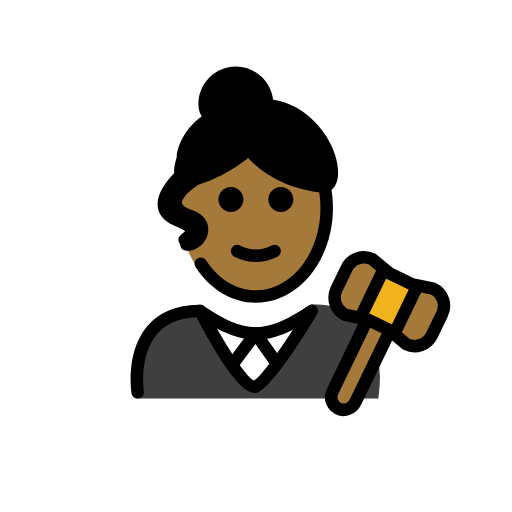
t = 0.00 s
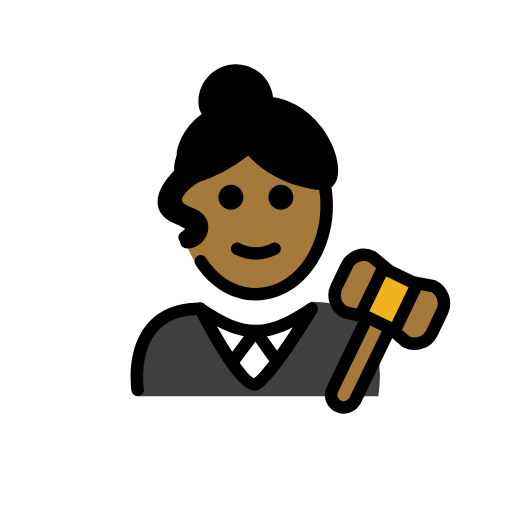
t = 0.48 s
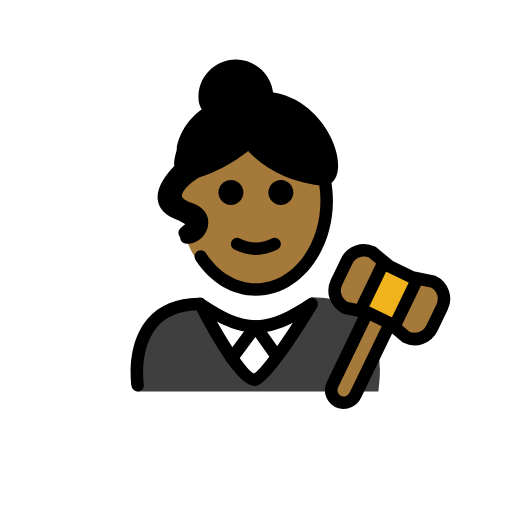
t = 1.43 s
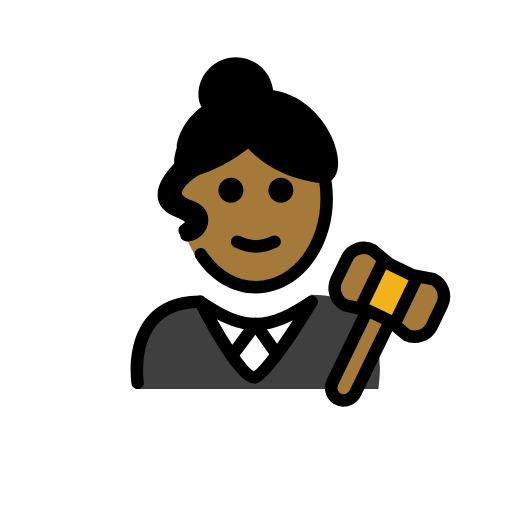
t = 1.90 s
t = 2.38 s: frame unchanged from t = 1.43 s, image omitted
t = 3.33 s: frame unchanged from t = 0.48 s, image omitted

The animated SVG that drew these frames (rendered in a browser with its animation timeline set to each time). Animation: 1 SMIL element (animateTransform=1); one cycle of 3.80 s, repeats indefinitely.

<?xml version='1.0' encoding='utf-8'?>
<svg xmlns="http://www.w3.org/2000/svg" id="emoji" viewBox="-5 -5 82 82" version="1.1" width="200" height="200" role="img">
  <title>OpenMoji: woman judge: medium-dark skin tone</title><g><g id="color">
    <path fill="#3F3F3F" d="M16.9236,58.8171c0,0-1.9134-14.9199,10.0866-14.9199c3.1919,2.1279,5.1403,3.5811,8.875,3.5921 c3.7347,0.0111,5.7695-1.6492,8.9614-3.7771c14.0111,0,10.5476,15.0048,10.7785,15.1049" />
    <path fill="#FFFFFF" d="M44.9687,44.4343l-3.8861,5.9728l-2.5935,4.4989c-1.2071,2.0939-4.2282,2.0958-5.438,0.0036l-2.5994-4.4956 l-3.4576-5.9797C33.1357,49.7262,39.1269,49.7262,44.9687,44.4343z" />
    <path fill="#A57939" d="M64.3691,41.2165c1.53,0.73,2.17,2.57,1.43,4.09l-1.63,3.39c-0.74,1.52-2.58,2.16-4.1,1.43l-2.05-1.73 l0.37-0.44l3.4-7.05l0.04-0.2L64.3691,41.2165z" />
    <polygon fill="#F1B31C" points="61.8291,40.7065 61.7891,40.9065 58.3891,47.9565 58.0191,48.3965 57.4891,47.9465 57.4691,47.9265 53.8191,46.1665 53.7991,46.1665 52.8391,45.9565 52.9691,45.3465 56.3791,38.2965 56.5491,38.0965 57.3891,38.7865 61.0291,40.5465" />
    <path fill="#A57939" d="M57.4691,47.9265l0.02,0.02l-0.06,0.07l-5.5,11.38c-0.44,0.91-1.46,1.45-2.43,1.17 c-1.23-0.37-1.8-1.72-1.26-2.83l5.54-11.48l0.02-0.09h0.02L57.4691,47.9265z" />
    <path fill="#A57939" d="M54.6191,36.5065l1.93,1.59l-0.17,0.2l-3.41,7.05l-0.13,0.61l-2.52-0.54c-1.53-0.74-2.16-2.57-1.43-4.1 l1.64-3.38C51.2591,36.4065,53.0991,35.7665,54.6191,36.5065z" />
  </g>
  <g id="hair">
    <path fill="#000000" d="M37.2234,11.7771l0.5588-0.1182c0-2.7614-2.2386-5-5-5c-2.7614,0-5,2.2386-5,5 c0,0.926,0.2516,1.2263,0.6905,1.9701l1.1746-0.2486c-2.3704,1.1587-3.8224,2.7718-4.6282,4.4084 c-1.0558,0.6076-1.6146,1.8864-1.9294,3.1766c-0.2023,0.8296-0.2426,1.3448-0.1747,1.7267 c-1.383,1.4271-2.8912,3.4725-2.6534,5.4388c0.1133,0.9305,0.6738,2.2129,2.7041,3.037c1.042,0.4229,1.4883,0.7246,1.6729,0.8818 c-0.1465,0.1475-0.3936,0.3428-0.5732,0.4844l-0.1143,0.0908c-0.4316,0.3438-0.503,0.9727-0.1592,1.4053 c0.1973,0.248,0.4883,0.3769,0.7832,0.3769c0.2178,0,0.4375-0.0713,0.6221-0.2177l0.1093-0.087 c0.6944-0.5488,1.5577-1.2324,1.4053-2.2998c-0.1367-0.9589-1.0039-1.6797-2.9941-2.4882 c-1.3654-0.5538-1.4445-1.2085-1.4698-1.424c-0.1308-1.0787,0.9236-2.5735,2.0875-3.7914c0.6216,0.1447,1.368,0.1202,2.0051,0.1153 c1.298-0.0098,2.4836-0.7118,3.1027-1.7689c1.5927-0.7576,3.4738-1.8758,5.4493-3.5584c0,0,3.3915,4.9863,11.5584,5.9598 C50.5289,25.333,47.2512,12.2328,37.2234,11.7771z" />
  </g>
  <g id="skin">
    <path fill="#a57939" d="M46.451,24.8469c-8.1669-0.9734-11.5584-5.9598-11.5584-5.9598c-3.4919,2.9742-6.7225,4.2277-8.5015,4.7346 c-0.9025,0.2572-1.4315,0.3222-1.4315,0.3222l-0.066-0.4019c-0.1754,0.1664-0.3517,0.342-0.5262,0.5234 c-0.3464,1.4108-0.5349,2.908-0.5349,4.4606c0,0.3002,0.0491,0.5972,0.1241,0.8914c1.813,0.7672,2.6245,1.4675,2.7553,2.3851 c0.1524,1.0674-0.7109,1.751-1.4053,2.2998l-0.1093,0.087c-0.1185,0.0939-0.2527,0.1459-0.3903,0.179 c1.8529,5.2288,6.1561,8.6437,11.1744,8.6437c6.7096,0,12.1489-6.0991,12.1489-14.4861c0-1.4304-0.1693-2.809-0.465-4.1212 C47.3826,24.7415,46.9796,24.9099,46.451,24.8469z" />
  </g>
  <g id="skin-shadow" />
  <g id="line">
    <path d="M28.4736,14.6289c-0.3427,0-0.6757-0.1758-0.8623-0.4922l-0.1367-0.2295c-0.3721-0.6167-0.6924-1.1494-0.6924-2.2485 c0-3.3086,2.6914-6,6-6s6,2.6914,6,6c0,0.5522-0.4472,1-1,1c-0.5527,0-1-0.4478-1-1c0-2.2056-1.7939-4-4-4c-2.206,0-4,1.7944-4,4 c0,0.5434,0.086,0.6865,0.4053,1.2173l0.1465,0.2451c0.2803,0.4756,0.1221,1.0889-0.3535,1.3691 C28.8213,14.5845,28.6465,14.6289,28.4736,14.6289z" />
    <path d="M41.9815,26.9583c0,1.1045-0.8965,2-2,2s-2-0.8955-2-2c0-1.1035,0.8965-2,2-2S41.9815,25.8548,41.9815,26.9583" />
    <path d="M33.9815,26.9583c0,1.1045-0.8965,2-2,2s-2-0.8955-2-2c0-1.1035,0.8965-2,2-2S33.9815,25.8548,33.9815,26.9583" />
    <path d="M35.9814,36.9608c-1.1519,0-2.3037-0.2862-3.4473-0.858c-0.4941-0.247-0.6943-0.8476-0.4473-1.3418 c0.2466-0.4936,0.8462-0.6943,1.3418-0.4472c1.7178,0.8594,3.3877,0.8594,5.1055,0c0.4946-0.2471,1.0947-0.0464,1.3418,0.4472 c0.2471,0.4942,0.0469,1.0948-0.4473,1.3418C38.2851,36.6746,37.1332,36.9608,35.9814,36.9608z" />
    <path d="M35.9814,43.4922c-3.7861,0-7.3076-2.0869-9.6621-5.7256c-0.2998-0.4639-0.167-1.083,0.2969-1.3828 c0.4639-0.2988,1.083-0.167,1.3828,0.2969c1.9776,3.0576,4.8877,4.8115,7.9824,4.8115c5.7012,0,10.3389-5.9092,10.3389-13.1729 c0-1.1469-0.1162-2.2866-0.3457-3.3877c-0.1133-0.5405,0.2334-1.0703,0.7744-1.1831c0.5381-0.1128,1.0703,0.2344,1.1826,0.7749 c0.2579,1.2349,0.3887,2.5122,0.3887,3.7959C48.3203,36.6855,42.7852,43.4922,35.9814,43.4922z" />
    <path d="M17.0449,58.8105c-0.4844,0-0.9101-0.3525-0.9863-0.8466c-0.041-0.2696-0.9727-6.6328,2.581-10.7754 c1.8799-2.1905,4.625-3.3252,8.1622-3.375c0.375-0.1026,0.7724,0.0215,1.0214,0.3135c3.0489,2.0156,5.502,3.2626,8.1612,3.2763 c2.7226-0.0137,5.2295-1.3213,8.3828-3.4238c0.3887-0.2588,0.9053-0.2139,1.2441,0.1074c0.3379,0.3223,0.4092,0.836,0.169,1.2373 c-1.6524,2.7705-7.2334,11.8653-9.6407,12.5625c-1.9521,0.5537-5.2001-3.4931-9.6611-12.0644 c-2.7627,0.1064-4.8857,1-6.3144,2.6611c-2.9561,3.4365-2.1377,9.1201-2.1289,9.1777c0.083,0.545-0.292,1.0547-0.8379,1.1387 C17.1465,58.8076,17.0957,58.8105,17.0449,58.8105z M29.7393,47.623c2.3623,4.1709,4.9013,7.9219,5.9248,8.3086 c0.9912-0.4873,3.6464-4.1113,6.2314-8.1347c-1.9502,0.998-3.7969,1.5771-5.8027,1.6054c-0.0215,0.001-0.043,0.002-0.0645,0.001 c-0.0078,0-0.0137,0-0.0215,0h-0.0449c-0.0156-0.001-0.0283-0.001-0.042,0c-0.0146,0-0.0293,0-0.0439-0.001 C33.7549,49.373,31.8135,48.7275,29.7393,47.623z" />
    <path fill="none" stroke="#000000" stroke-linecap="round" stroke-linejoin="round" stroke-miterlimit="10" stroke-width="2" d="M57.4291,48.0165l-5.5,11.38c-0.44,0.91-1.46,1.45-2.43,1.17c-1.23-0.37-1.8-1.72-1.26-2.83l5.54-11.48" />
    <path fill="none" stroke="#000000" stroke-linecap="round" stroke-linejoin="round" stroke-miterlimit="10" stroke-width="2" d="M56.5491,38.0965l-1.93-1.59c-1.52-0.74-3.36-0.1-4.09,1.43l-1.64,3.38c-0.73,1.53-0.1,3.36,1.43,4.1l2.52,0.54l0.96,0.21h0.02 l3.65,1.76l0.02,0.02l0.53,0.45l2.05,1.73c1.52,0.73,3.36,0.09,4.1-1.43l1.63-3.39c0.74-1.52,0.1-3.36-1.43-4.09l-2.54-0.51 l-0.8-0.16l-3.64-1.76L56.5491,38.0965z" />
    <line x1="61.7891" x2="58.3891" y1="40.9065" y2="47.9565" fill="none" stroke="#000000" stroke-linecap="round" stroke-linejoin="round" stroke-miterlimit="10" stroke-width="2" />
    <line x1="52.9691" x2="56.3791" y1="45.3465" y2="38.2965" fill="none" stroke="#000000" stroke-linecap="round" stroke-linejoin="round" stroke-miterlimit="10" stroke-width="2" />
    <path d="M32.1602,54.4463c-0.2081,0-0.417-0.0645-0.5967-0.1983c-0.4434-0.33-0.5342-0.957-0.2041-1.3994l3.7607-5.0429 c0.1924-0.2559,0.5117-0.3916,0.8135-0.4024c0.3203,0.0039,0.6191,0.1602,0.8037,0.4209l3.3779,4.7598 c0.3194,0.4512,0.2139,1.0752-0.2363,1.3945c-0.4512,0.3203-1.0742,0.2129-1.3945-0.2363l-2.583-3.6397l-2.9385,3.9414 C32.7666,54.3076,32.4648,54.4463,32.1602,54.4463z" />
    <path d="M46.6611,25.8594c-0.1074,0-0.2168-0.0064-0.3281-0.0196c-6.5312-0.7783-10.1699-3.9887-11.5801-5.5444 c-3.3906,2.6802-6.4824,3.8306-8.0879,4.2881c-0.9502,0.2705-1.5214,0.3452-1.583,0.353c-0.5556,0.065-1.0478-0.3227-1.1142-0.8706 c-0.0674-0.5473,0.3203-1.0454,0.8672-1.1142l0,0c0.0048-0.0005,0.4804-0.0635,1.2812-0.2915 c1.5742-0.4488,4.7217-1.6333,8.1279-4.5342c0.2149-0.1841,0.4942-0.2691,0.7823-0.23c0.2812,0.0381,0.5332,0.1938,0.6933,0.4287 c0.0293,0.043,3.2783,4.627,10.8496,5.5288c0.2471,0.0293,0.3057-0.039,0.3741-0.1465c0.4658-0.7343,0.2402-3.2309-1.3848-5.8242 c-1.0908-1.7422-4.2813-5.7139-10.1914-5.0454c-8.3018,0.9453-9.8164,5.8052-10.082,7.272 c-0.0987,0.5439-0.6192,0.9052-1.1631,0.8052c-0.543-0.0987-0.9043-0.6192-0.8057-1.1626 c0.3291-1.8096,2.1533-7.8003,11.8242-8.9019c7.0391-0.8037,10.8203,3.9077,12.1133,5.9707 c1.8496,2.9526,2.4297,6.2993,1.3789,7.957C48.1904,25.4761,47.4834,25.8594,46.6611,25.8594z" />
    <path d="M25.1064,35.1719c-0.1376,0-0.2744-0.0108-0.4101-0.0332c-0.544-0.0908-0.9121-0.6065-0.8213-1.1514 c0.0918-0.5439,0.6055-0.917,1.1514-0.8213c0.4131,0.0762,1.1338-0.4502,1.3086-1.1435c0.167-0.6582-0.2471-1.1621-1.2305-1.4991 c-1.8125-0.622-2.8057-1.561-2.9512-2.792c-0.2676-2.2695,2.6348-4.2353,3.2188-4.6064l0.4336-0.3149 c0.4482-0.3223,1.0752-0.2212,1.3964,0.227c0.3223,0.4478,0.2208,1.0728-0.2265,1.396l-0.4824,0.3477 c-1.0713,0.685-2.4414,1.9814-2.3536,2.7168c0.0459,0.3789,0.6485,0.8027,1.6133,1.1337c2.377,0.815,2.8604,2.5396,2.5205,3.8824 C27.8877,34.0391,26.4951,35.1719,25.1064,35.1719z" />
  </g>
<animateTransform attributeName="transform" type="translate" values="0 0;0 -1.5;0 0" dur="3.8s" repeatCount="indefinite" /></g></svg>
